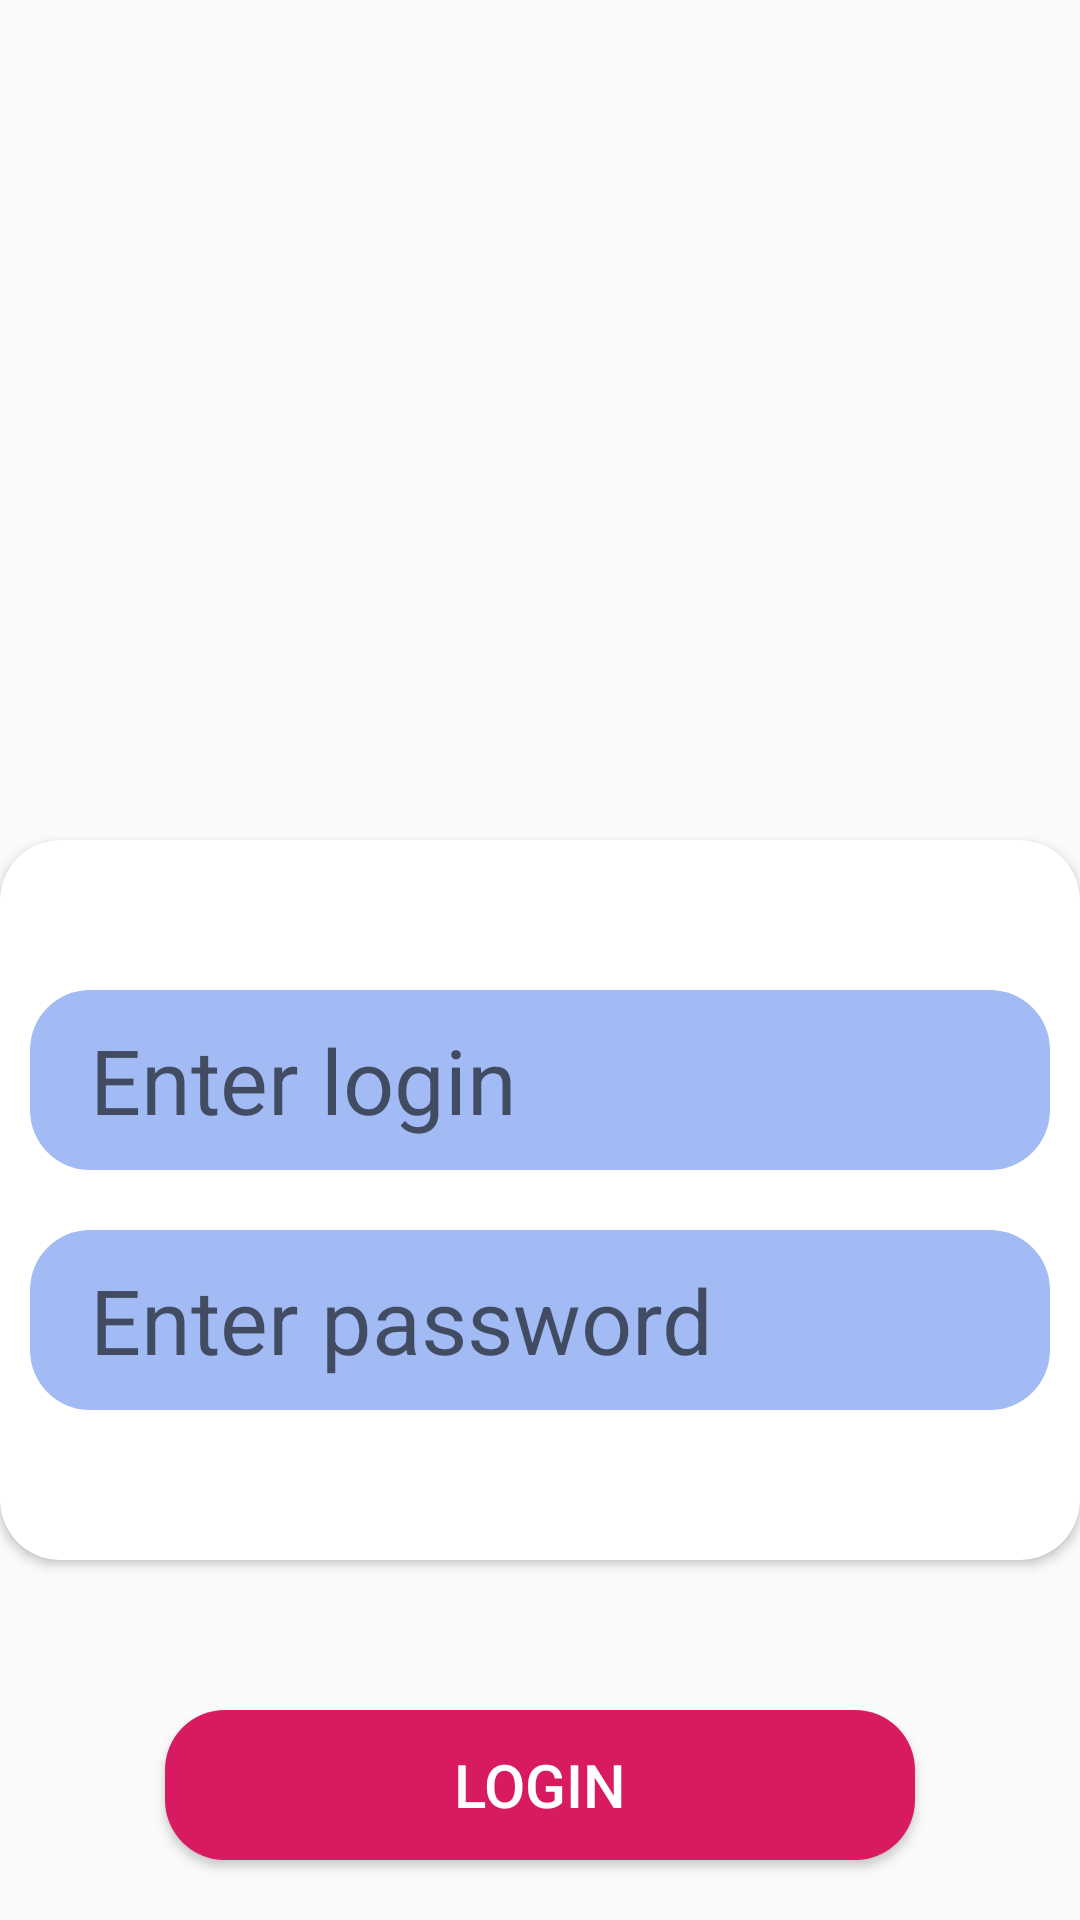

This screen was rendered from an Android layout file. Write that file and the resources it references.
<!-- AndroidManifest.xml: application theme AppTheme -->
<!-- res/layout/fragment_login.xml -->
<?xml version="1.0" encoding="utf-8"?>
<RelativeLayout xmlns:android="http://schemas.android.com/apk/res/android"
    xmlns:app="http://schemas.android.com/apk/res-auto"
    xmlns:tools="http://schemas.android.com/tools"
    android:layout_width="match_parent"
    android:layout_height="match_parent"
    android:orientation="vertical">

    <androidx.cardview.widget.CardView
        android:layout_width="380dp"
        android:layout_height="240dp"
        android:layout_centerHorizontal="true"
        android:layout_marginTop="280dp"
        android:foreground="?android:attr/selectableItemBackground"
        app:cardBackgroundColor="@android:color/white"
        app:cardCornerRadius="20dp"
        app:layout_constraintBottom_toBottomOf="parent"
        app:layout_constraintEnd_toEndOf="parent"
        app:layout_constraintStart_toStartOf="parent" >

        <EditText
            android:id="@+id/login_text_edit"
            android:layout_width="340dp"
            android:layout_height="60dp"
            android:layout_gravity="center_horizontal"
            android:layout_marginTop="50dp"
            android:background="@drawable/edit_round"
            android:drawableLeft="@drawable/ic_user"
            android:drawablePadding="10dp"
            android:drawableTint="@color/colorBackground"
            android:hint="Enter login"
            android:paddingLeft="20dp"
            android:textColor="@color/colorBackground"
            android:textSize="30dp" />

        <EditText
            android:id="@+id/password_text_edit"
            android:layout_width="340dp"
            android:layout_height="60dp"
            android:layout_gravity="center_horizontal"
            android:layout_marginTop="130dp"
            android:background="@drawable/edit_round"
            android:drawableLeft="@drawable/ic_lock"
            android:drawablePadding="10dp"
            android:drawableTint="@color/colorBackground"
            android:hint="Enter password"
            android:paddingLeft="20dp"
            android:password="true"
            android:textColor="@color/colorBackground"
            android:textSize="30dp"
            tools:ignore="Deprecated" />
    </androidx.cardview.widget.CardView>

    <Button
        android:id="@+id/login_button"
        android:layout_width="250dp"
        android:layout_height="50dp"
        android:layout_centerHorizontal="true"
        android:layout_marginTop="570dp"
        android:background="@drawable/button_background"
        android:text="Login"
        android:textColor="@color/colotWhite"
        android:textSize="20sp" />

</RelativeLayout>
<!-- resources referenced by this layout -->
<resources>
  <color name="colorBackground">#323b56</color>
  <color name="colotWhite">#FFFFFF</color>
  <!-- drawable button_background (drawable) -->
  <?xml version="1.0" encoding="utf-8"?>
  <ripple xmlns:android="http://schemas.android.com/apk/res/android"
      android:color="@color/colorAccentDark">
      <item android:id="@android:id/mask">
          <shape android:shape="rectangle">
              <solid android:color="@color/colorAccent" />
              <corners android:radius="20dp" />
          </shape>
      </item>
  
      <item android:id="@android:id/background">
          <shape android:shape="rectangle">
              <solid android:color="@color/colorAccent"/>
              <corners android:radius="20dp" />
          </shape>
      </item>
  </ripple>
  <!-- drawable edit_round (drawable) -->
  <?xml version="1.0" encoding="utf-8"?>
  <shape xmlns:android="http://schemas.android.com/apk/res/android">
      <solid android:color="@color/colorBackgroundLigth"/>
      <corners android:radius="20dp"/>
  </shape>
  <style name="AppTheme" parent="Theme.AppCompat.Light.NoActionBar">
          <item name="colorPrimary">@color/colorPrimary</item>
          <item name="colorPrimaryDark">@color/colorPrimaryDark</item>
          <item name="colorAccent">@color/colorAccent</item>
      </style>
  <color name="colorAccentDark">#ba1652</color>
  <color name="colorAccent">#D81B60</color>
  <color name="colorBackgroundLigth">#a3bbf5</color>
  <color name="colorPrimary">#a3bbf5</color>
  <color name="colorPrimaryDark">#323b56</color>
</resources>
